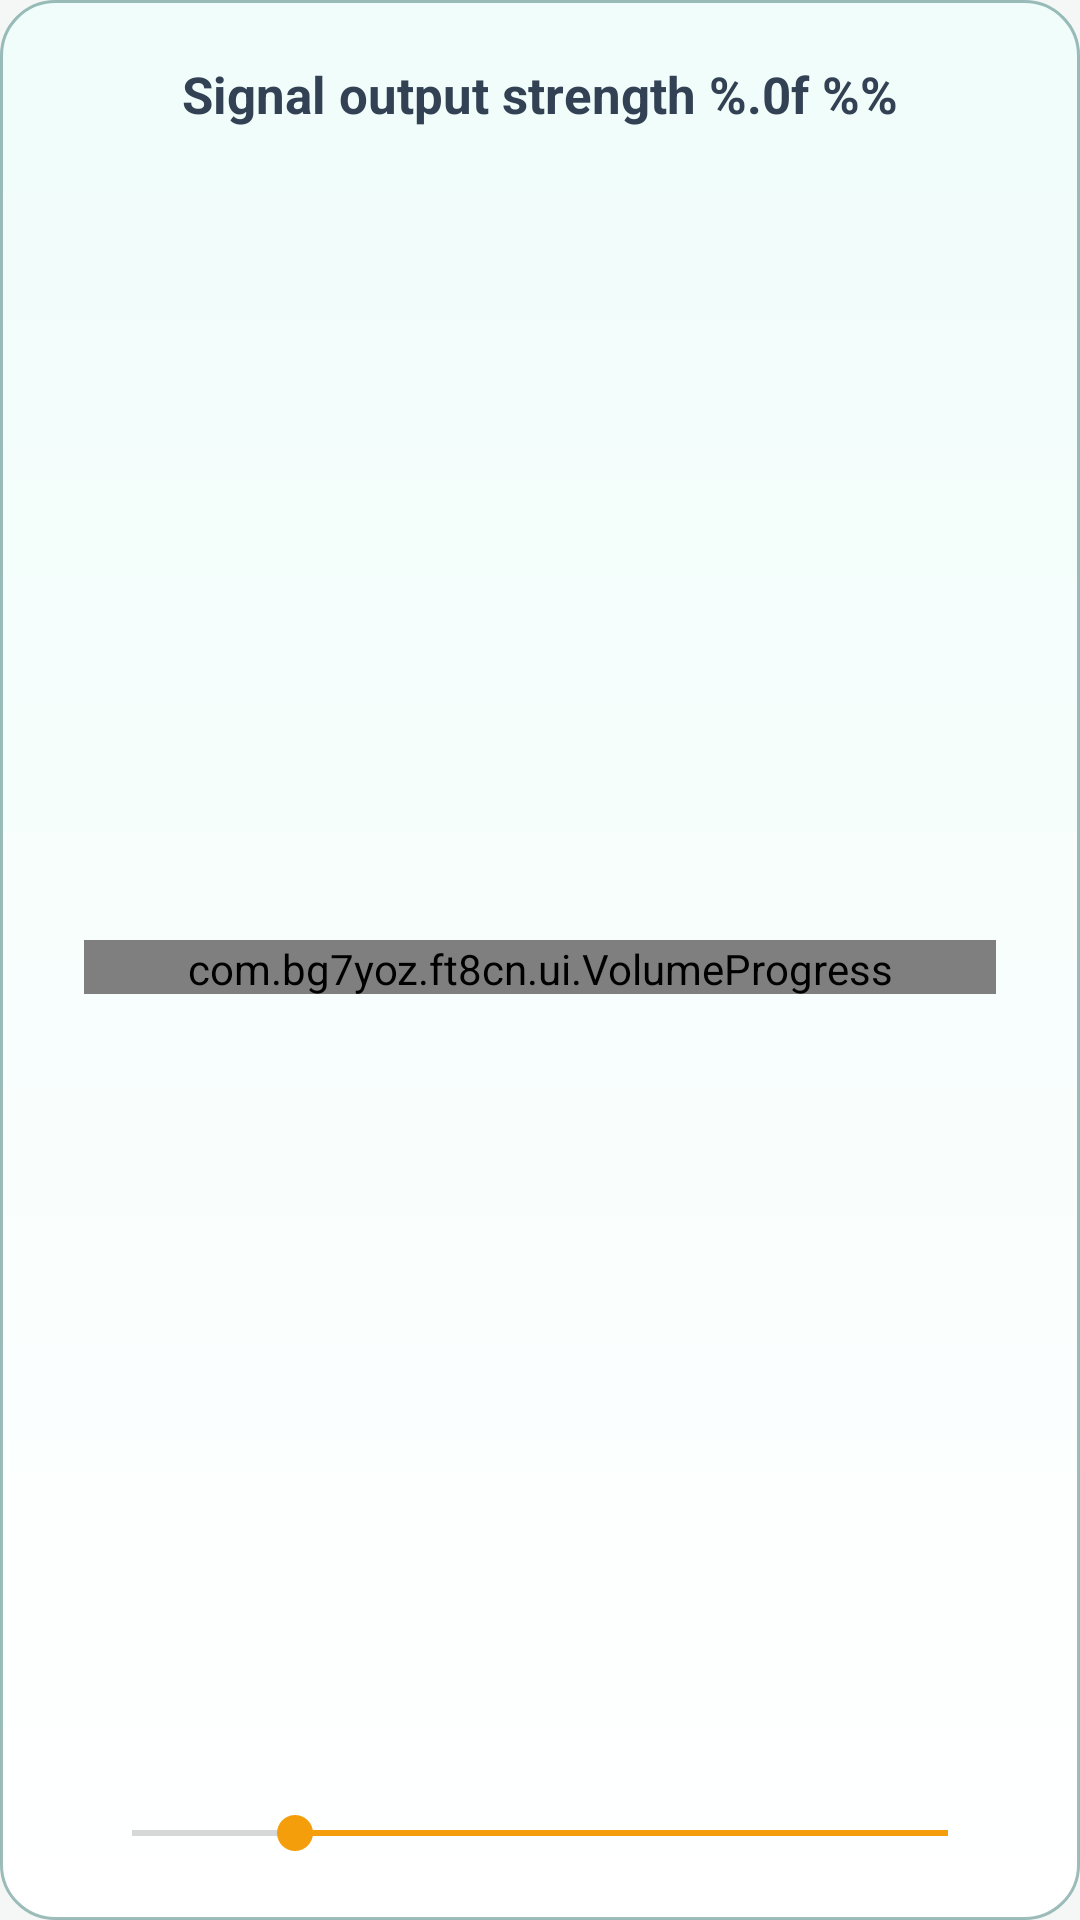

Produce the Android XML layout that renders to this screen, including the resource entries it uses.
<!-- AndroidManifest.xml: application theme Theme.Ft8CN -->
<!-- res/layout/set_volume_dialog.xml -->
<?xml version="1.0" encoding="utf-8"?>
<androidx.constraintlayout.widget.ConstraintLayout xmlns:android="http://schemas.android.com/apk/res/android"
    xmlns:app="http://schemas.android.com/apk/res-auto"
    android:id="@+id/linearLayout2"
    android:layout_width="match_parent"
    android:layout_height="wrap_content"
    android:background="@drawable/ft8cn_dialog_surface"
    android:minWidth="300dp"
    android:minHeight="60dp"
    android:padding="12dp">


    <TextView
        android:id="@+id/volumeValueMessage"
        android:layout_width="wrap_content"
        android:layout_height="wrap_content"
        android:layout_marginTop="8dp"
        android:gravity="start"
        android:text="@string/volume_percent"
        android:textColor="@color/text_view_color"
        android:textSize="17sp"
        android:textStyle="bold"
        app:layout_constraintEnd_toEndOf="parent"
        app:layout_constraintHorizontal_bias="0.5"
        app:layout_constraintStart_toStartOf="parent"
        app:layout_constraintTop_toTopOf="parent" />

    <com.bg7yoz.ft8cn.ui.VolumeProgress
        android:id="@+id/volumeProgress"
        android:layout_width="0dp"
        android:layout_height="18dp"
        android:layout_marginStart="16dp"
        android:layout_marginTop="16dp"
        android:layout_marginEnd="16dp"
        android:layout_marginBottom="16dp"
        app:layout_constraintBottom_toTopOf="@+id/volumeSeekBar"
        app:layout_constraintEnd_toEndOf="parent"
        app:layout_constraintStart_toStartOf="parent"
        app:layout_constraintTop_toBottomOf="@+id/volumeValueMessage" />

    <SeekBar
        android:id="@+id/volumeSeekBar"
        android:layout_width="0dp"
        android:layout_height="wrap_content"
        android:layout_marginStart="16dp"
        android:layout_marginEnd="16dp"
        android:layout_marginBottom="8dp"
        android:max="100"
        android:progress="80"
        android:rotation="180"
        app:layout_constraintBottom_toBottomOf="parent"
        app:layout_constraintEnd_toEndOf="parent"
        app:layout_constraintHorizontal_bias="0.5"
        app:layout_constraintStart_toStartOf="parent" />


</androidx.constraintlayout.widget.ConstraintLayout>
<!-- resources referenced by this layout -->
<resources>
  <color name="text_view_color">#334155</color>
  <!-- drawable ft8cn_dialog_surface (drawable) -->
  <?xml version="1.0" encoding="utf-8"?>
  <shape xmlns:android="http://schemas.android.com/apk/res/android"
      android:shape="rectangle">
      <gradient
          android:angle="90"
          android:endColor="#FFF0FDFA"
          android:startColor="#FFFFFFFF" />
      <corners android:radius="18dp" />
      <stroke
          android:width="1dp"
          android:color="#66115E59" />
  </shape>
  <string name="volume_percent">Signal output strength %.0f %%</string>
  <style name="Theme.Ft8CN" parent="Theme.MaterialComponents.DayNight.NoActionBar">
          
          <item name="colorPrimary">@color/purple_500</item>
          <item name="colorPrimaryVariant">@color/purple_700</item>
          <item name="colorOnPrimary">@color/white</item>
          
          <item name="colorSecondary">@color/teal_200</item>
          <item name="colorSecondaryVariant">@color/teal_700</item>
          <item name="colorOnSecondary">@color/black</item>
          <item name="android:windowBackground">@color/welcome_layout_ground_color</item>
          <item name="colorSurface">@color/white</item>
          <item name="colorOnSurface">@color/text_view_color</item>
          
          <item name="android:statusBarColor" tools:targetApi="l">?attr/colorPrimaryVariant</item>
          <item name="android:navigationBarColor" tools:targetApi="o_mr1">@color/welcome_layout_ground_color</item>
          
  
      </style>
  <color name="purple_500">#FF0F766E</color>
  <color name="purple_700">#FF115E59</color>
  <color name="white">#FFFFFFFF</color>
  <color name="teal_200">#FFF59E0B</color>
  <color name="teal_700">#FFD97706</color>
  <color name="black">#FF000000</color>
  <color name="welcome_layout_ground_color">#FFF4F7F6</color>
</resources>
